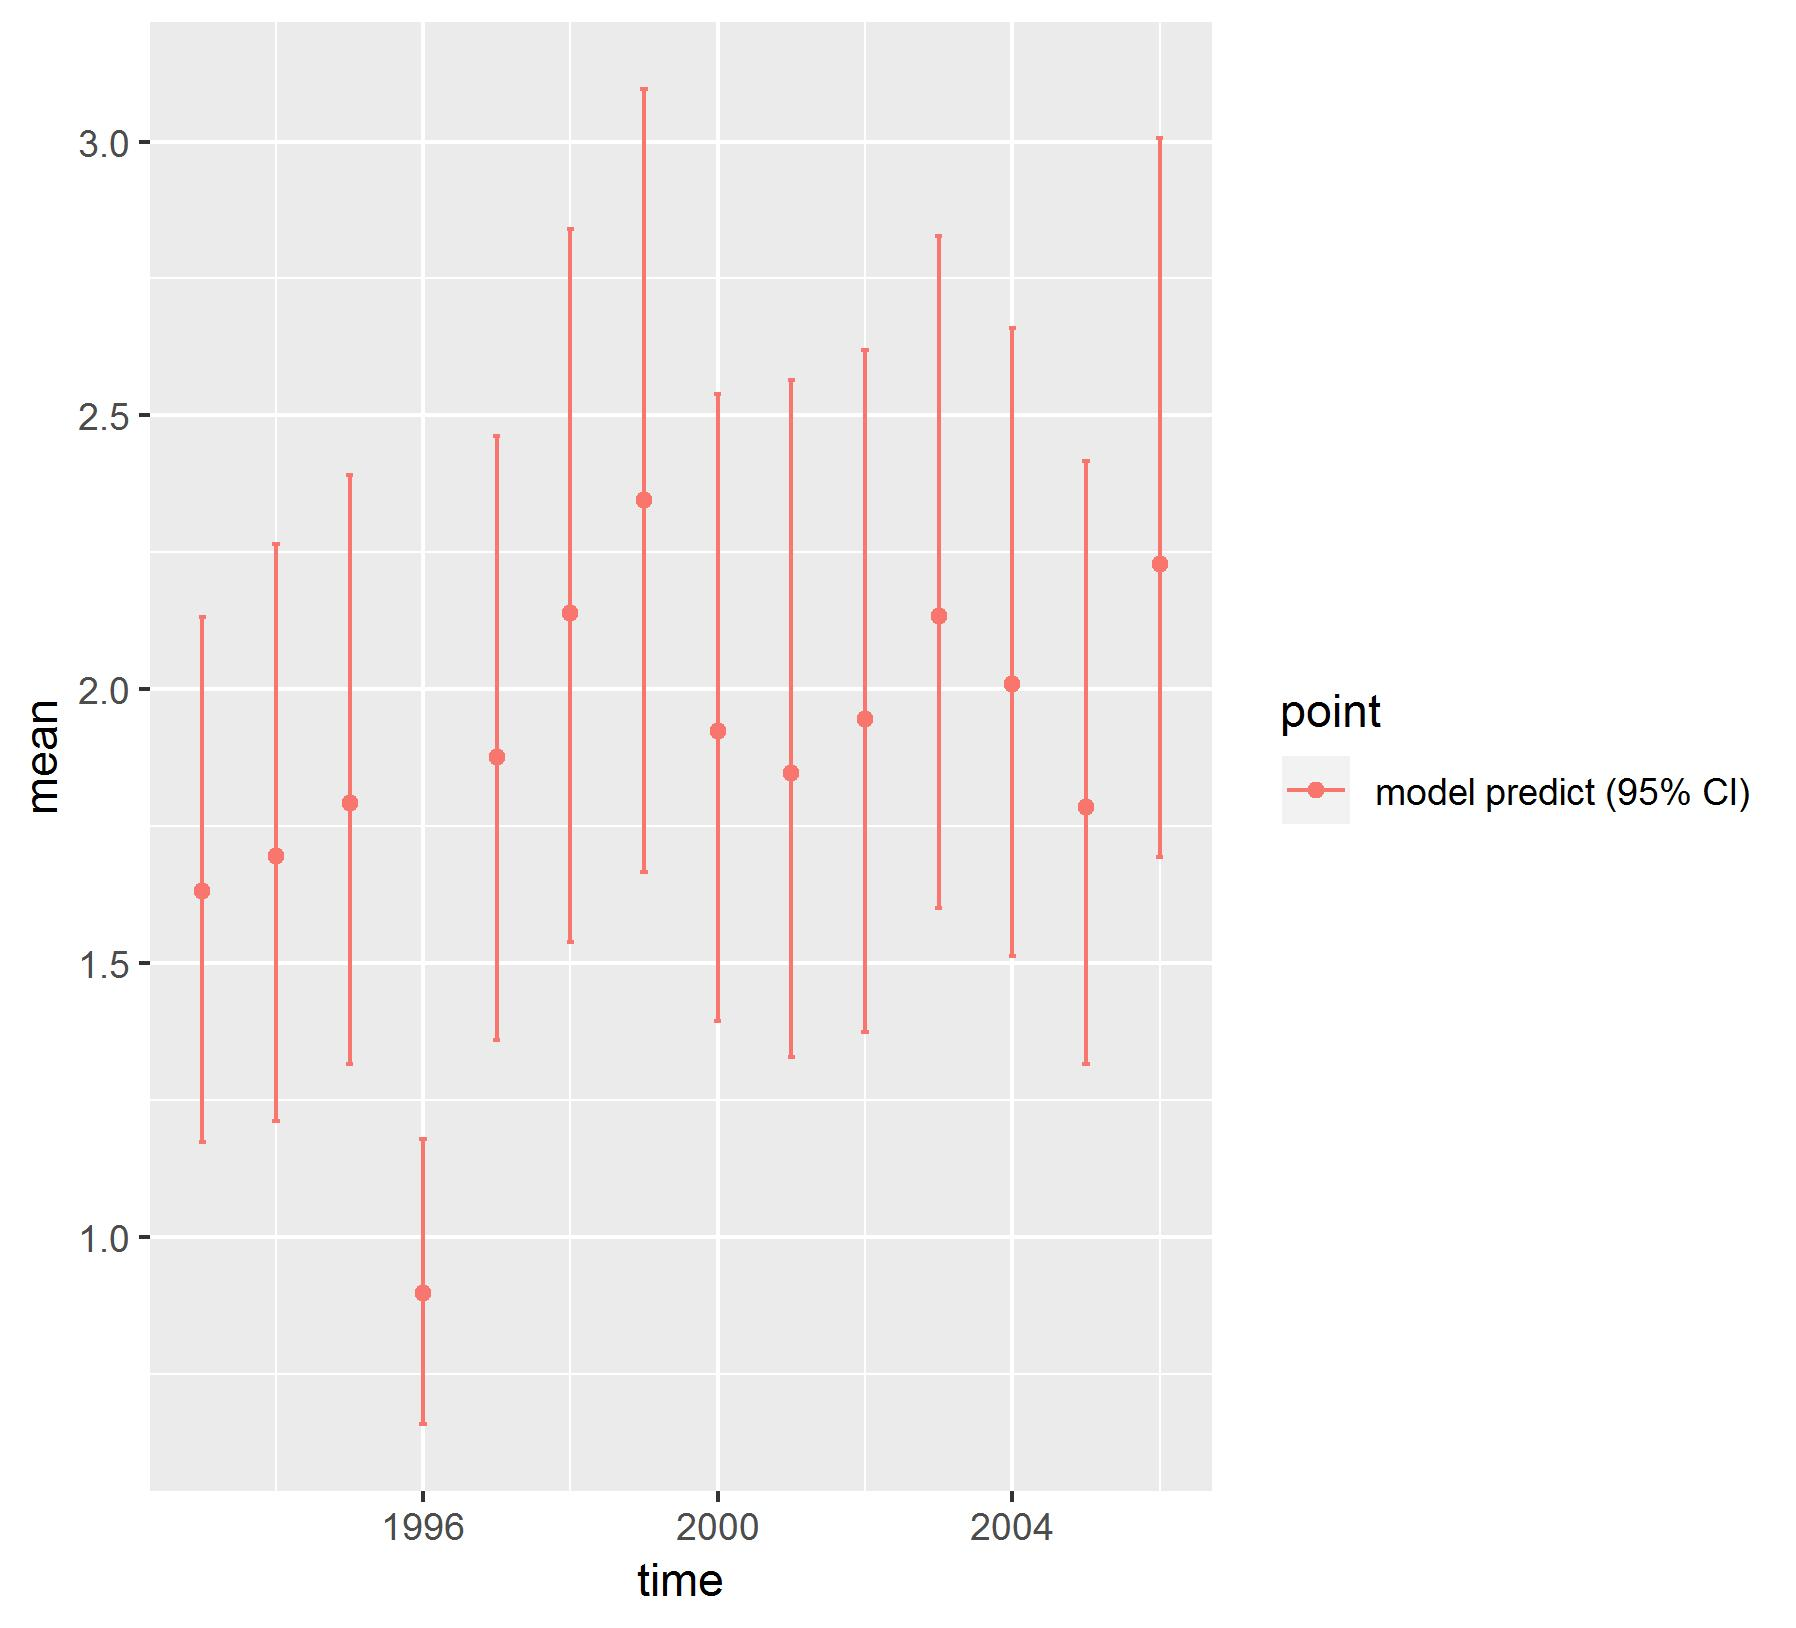

The table this chart was drawn from, first rows:
, point, mean, low, high, time
1, model predict (95% CI), 1.632, 1.173, 2.133, 1993
2, model predict (95% CI), 1.696, 1.212, 2.266, 1994
3, model predict (95% CI), 1.792, 1.316, 2.39, 1995
4, model predict (95% CI), 0.8988, 0.6592, 1.18, 1996
5, model predict (95% CI), 1.877, 1.361, 2.463, 1997
6, model predict (95% CI), 2.14, 1.538, 2.84, 1998
7, model predict (95% CI), 2.346, 1.666, 3.096, 1999
8, model predict (95% CI), 1.925, 1.395, 2.538, 2000
9, model predict (95% CI), 1.848, 1.33, 2.565, 2001
10, model predict (95% CI), 1.945, 1.375, 2.62, 2002
11, model predict (95% CI), 2.133, 1.601, 2.827, 2003
12, model predict (95% CI), 2.009, 1.513, 2.66, 2004
13, model predict (95% CI), 1.786, 1.317, 2.417, 2005
14, model predict (95% CI), 2.229, 1.695, 3.007, 2006
